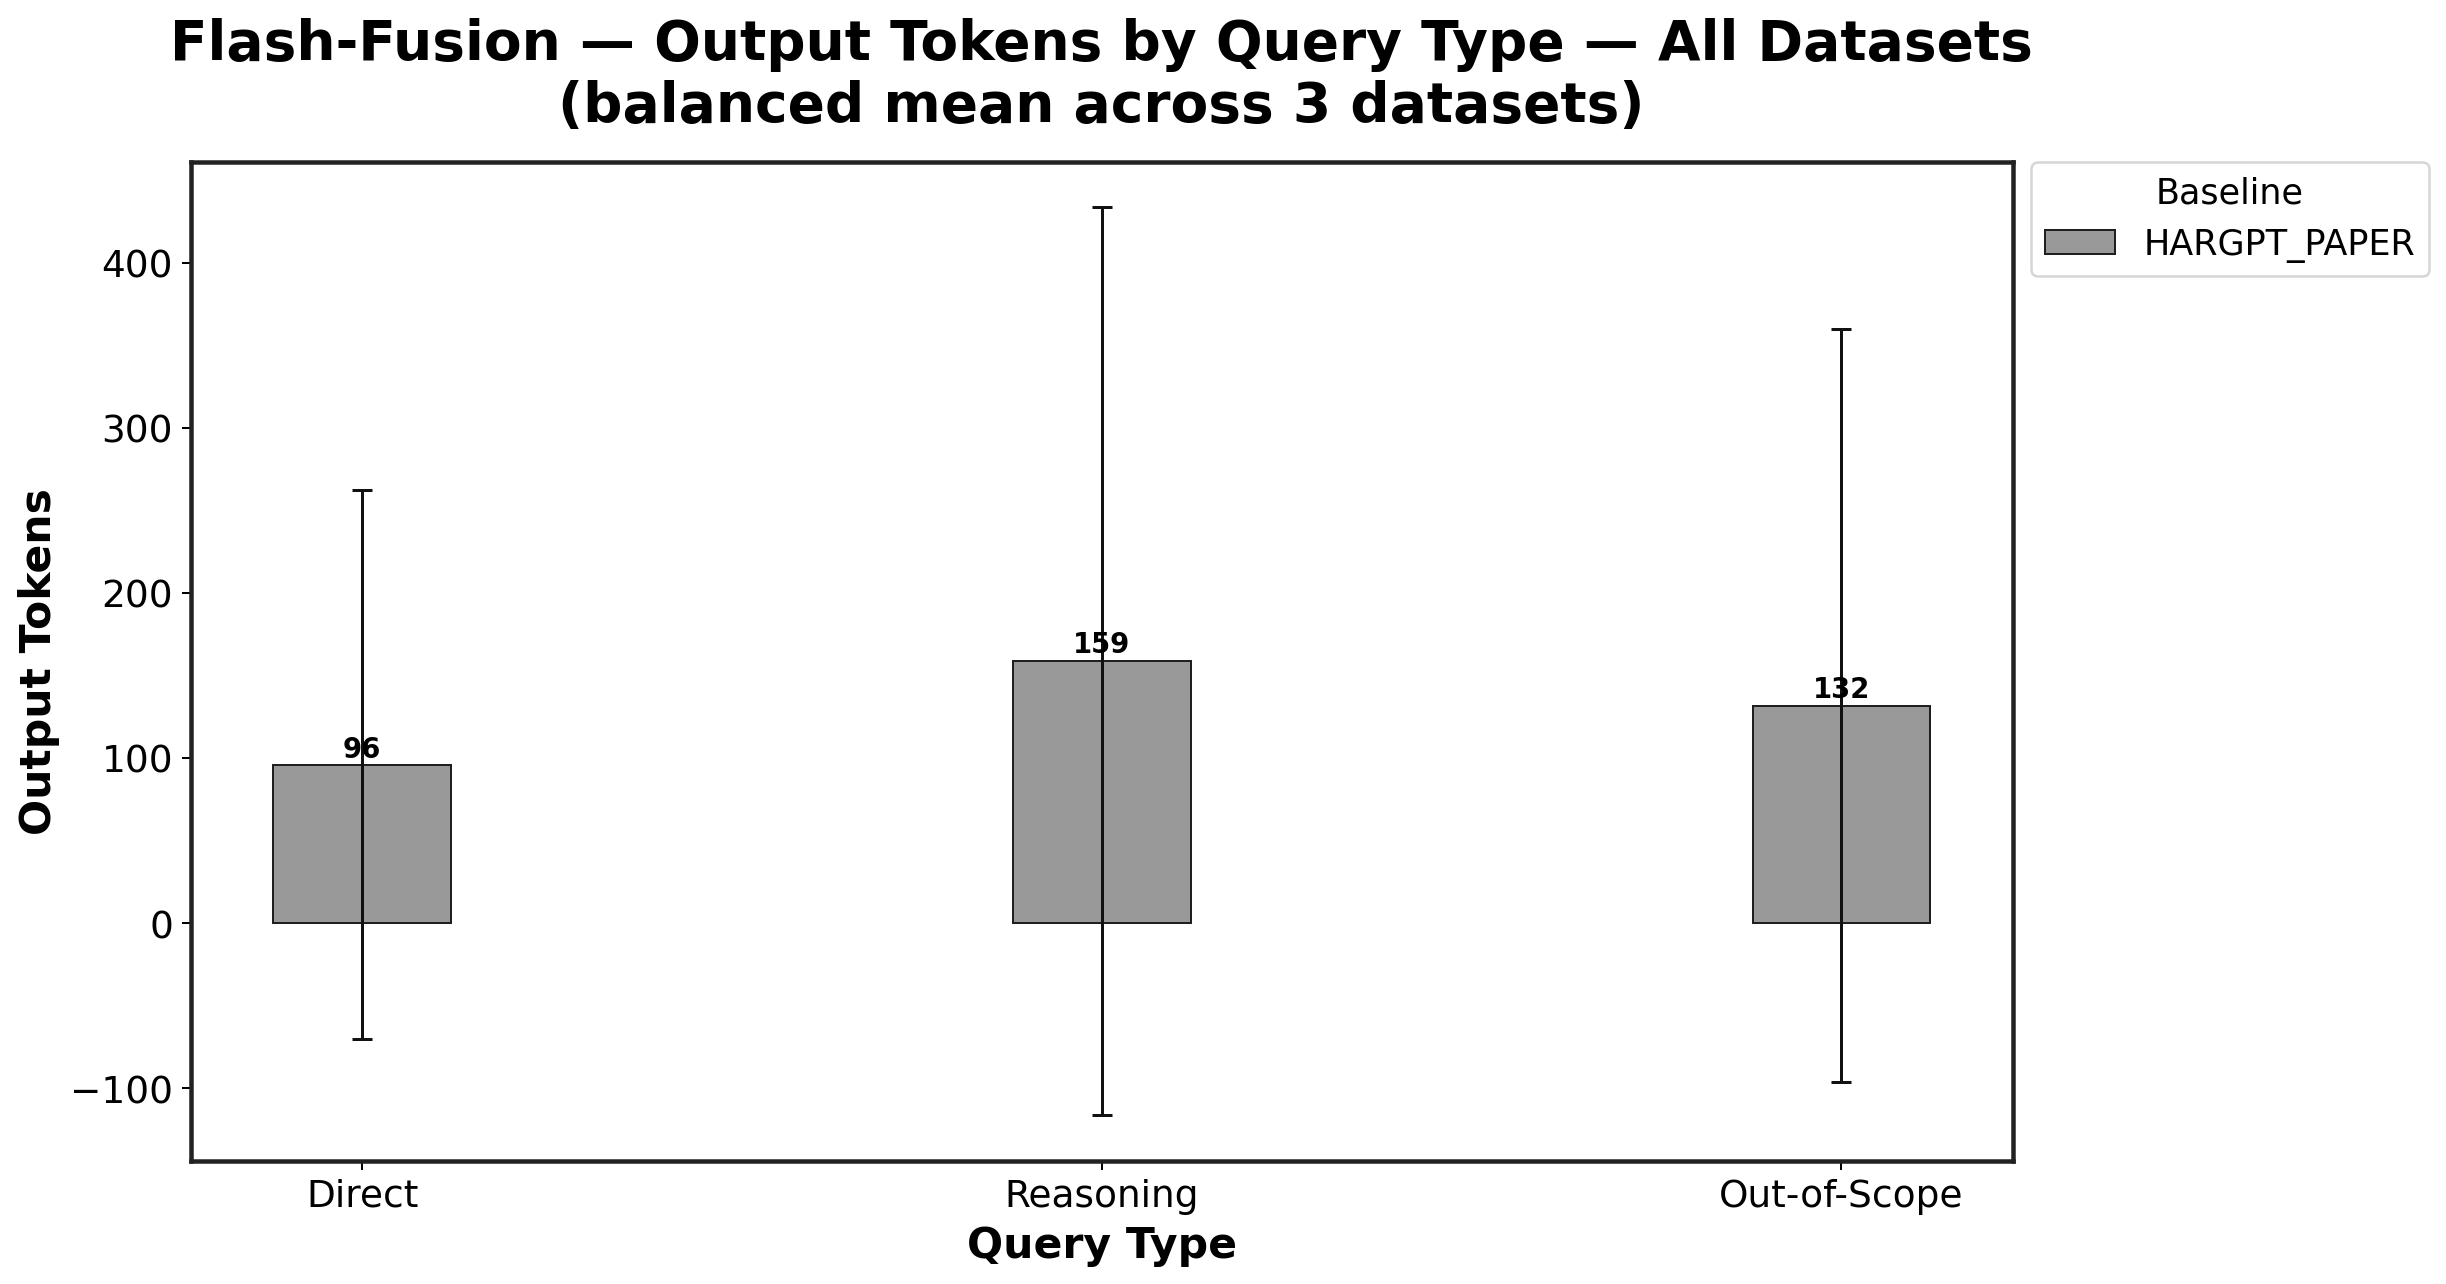

Data behind this chart, as committed beside it:
Baseline, Direct, Reasoning, Out-of-Scope
HARGPT_PAPER, 96.03, 158.8, 131.6
